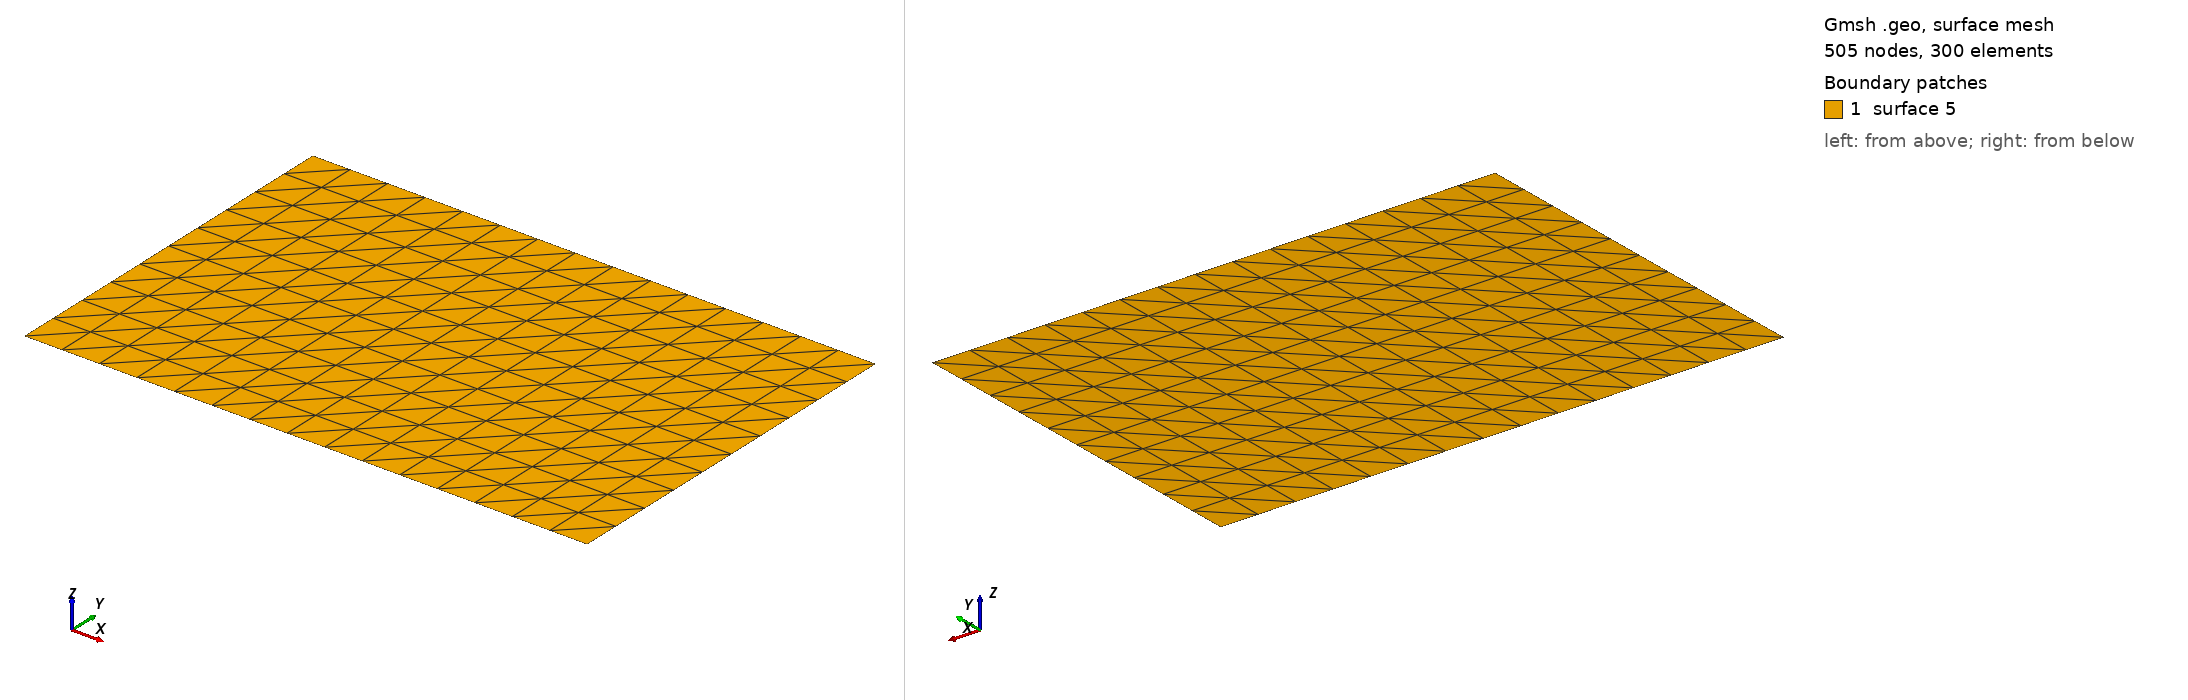

Gmsh geometry script, surface-meshed: 505 nodes, 300 surface elements. Boundary patches (legend numbers): 1 surface 5. Left view from above one corner, right view from below the opposite corner. The script declares no physical surfaces, so the legend lists its geometric surfaces. The drawing asked Gmsh for element sizes between 1% and 20% of the model's largest extent; the script's own settings can give other sizes.

=== mesh.geo (drawn) ===
basin_x = 1200;
land_x = 600;
land_y = 300;
land_site_delta = 100;
site_x = 150;
site_y = 100;
basin_y = land_y + basin_x - land_x;
//element_size = 1;
element_size = 10;
element_size_coarse = 10;

Point(1) = {0, 0, 0, element_size_coarse};
Point(2) = {basin_x-land_x, 0, 0, element_size_coarse};
Point(3) = {basin_x-land_x, land_y, 0, element_size_coarse};
Point(4) = {basin_x, land_y, 0, element_size_coarse};
Point(5) = {basin_x, basin_y, 0, element_size_coarse};
Point(6) = {0, land_y, 0, element_size_coarse};
Point(7) = {basin_x-land_x, basin_y, 0, element_size_coarse};

Point(8) = {basin_x-land_x, land_y+land_site_delta, 0, element_size};
Extrude{site_x, 0, 0} { Point{8}; Layers{site_x/element_size}; }
Extrude{0, site_y, 0} { Line{1}; Layers{site_y/element_size}; }

Line(6) = {1, 2};
Line(7) = {2, 3};
Line(8) = {3, 4};
Line(9) = {4, 5};
Line(10) = {1, 6};
Line(11) = {5, 7};
Circle(12) = {6, 3, 7};
